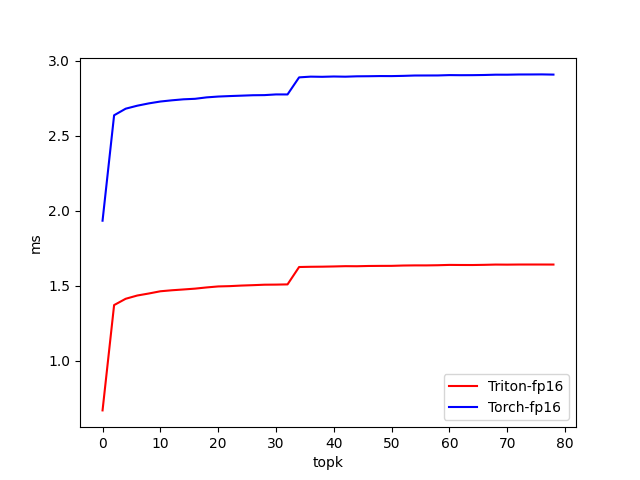

The data file committed next to this chart (first rows):
topk, Triton-fp16, Torch-fp16
0.000000, 0.6679, 1.934
2, 1.371, 2.637
4, 1.413, 2.681
6, 1.434, 2.701
8, 1.448, 2.716
10, 1.463, 2.729
12, 1.469, 2.737
14, 1.475, 2.744
16, 1.48, 2.747
18, 1.488, 2.756
20, 1.495, 2.762
22, 1.497, 2.765
24, 1.501, 2.768
26, 1.503, 2.771
28, 1.507, 2.771
30, 1.507, 2.776
32, 1.509, 2.776
34, 1.625, 2.89
36, 1.626, 2.895
38, 1.627, 2.894
40, 1.628, 2.896
42, 1.63, 2.894
44, 1.63, 2.897
46, 1.631, 2.898
48, 1.632, 2.899
50, 1.632, 2.898
52, 1.635, 2.9
54, 1.635, 2.902
56, 1.635, 2.902
58, 1.636, 2.903
60, 1.639, 2.905
62, 1.638, 2.904
64, 1.638, 2.905
66, 1.639, 2.906
68, 1.641, 2.908
70, 1.64, 2.908
72, 1.641, 2.909
74, 1.641, 2.909
76, 1.641, 2.91
78, 1.641, 2.908
